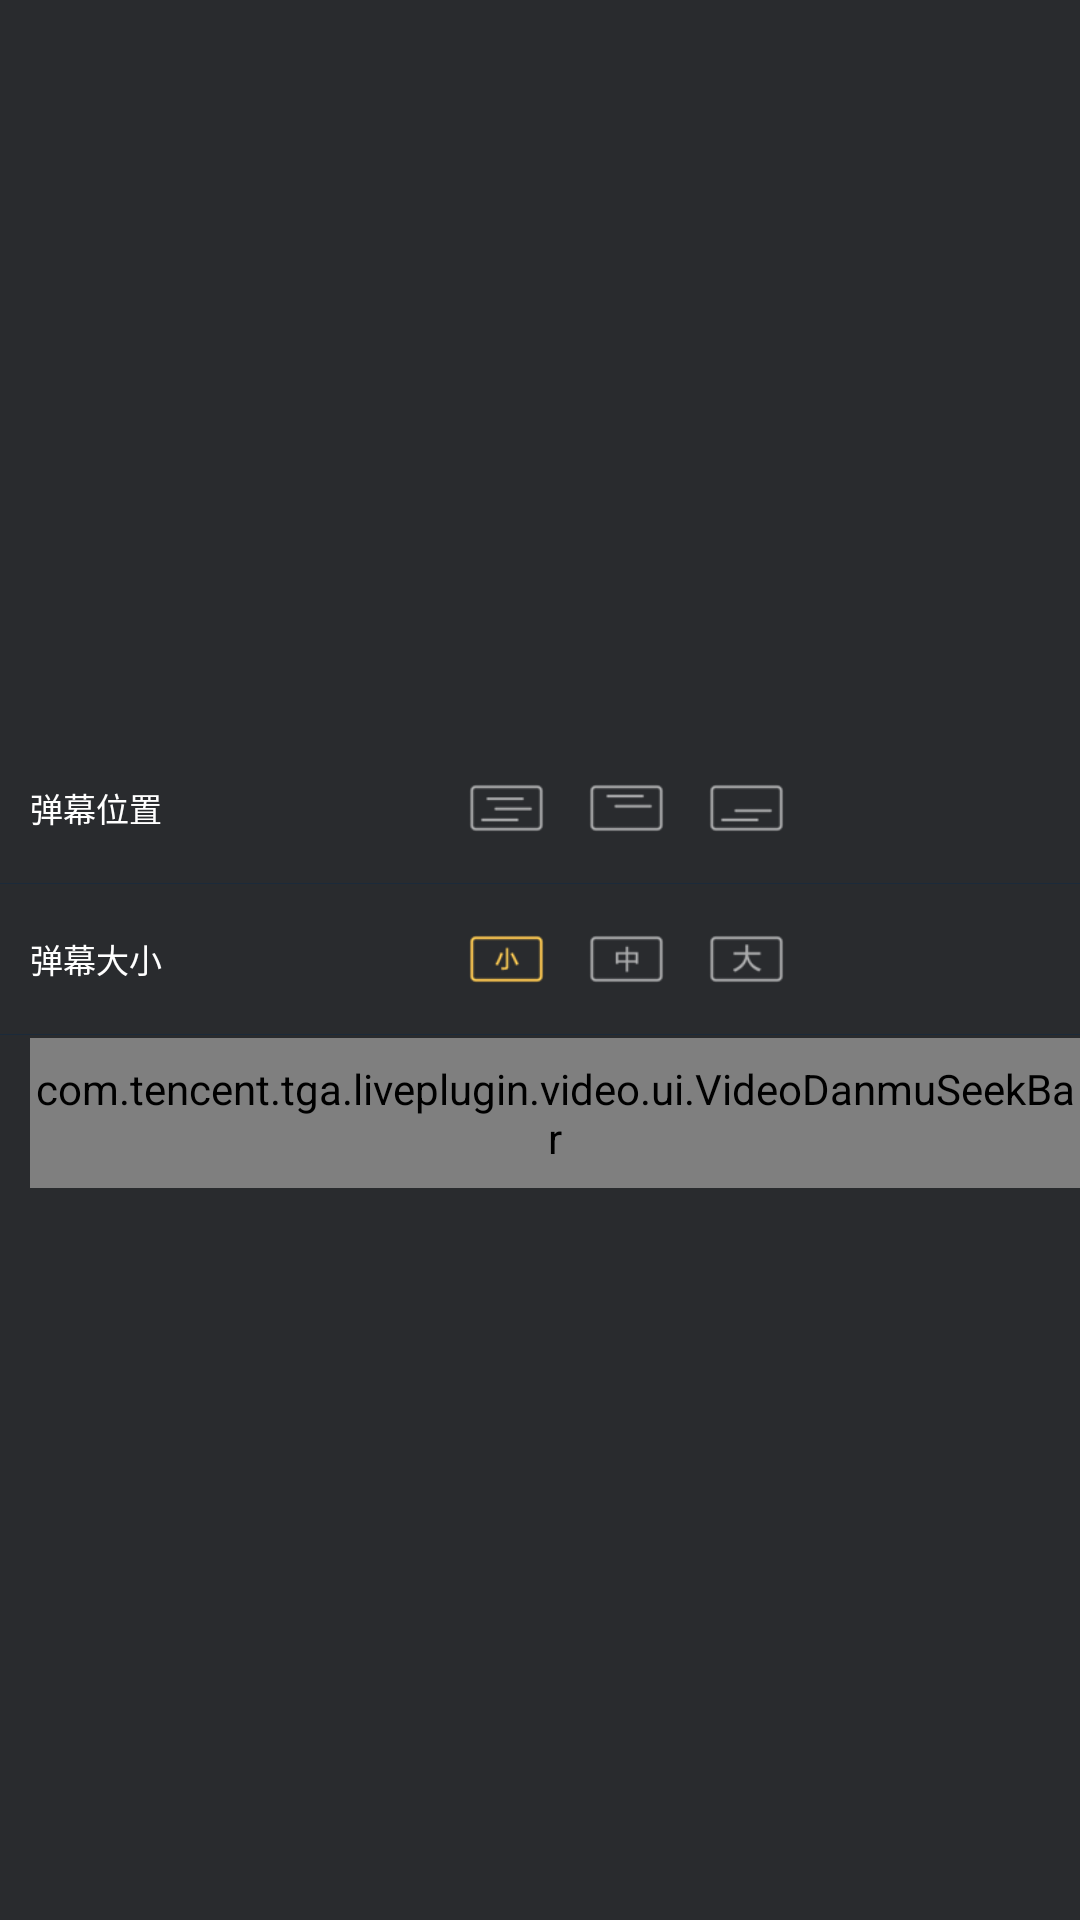

Layout XML and referenced resources for this Android screen:
<!-- AndroidManifest.xml: fallback theme Theme.MaterialComponents.DayNight.NoActionBar -->
<!-- res/layout/video_danmu_setting.xml -->
<?xml version="1.0" encoding="utf-8"?>
<LinearLayout xmlns:android="http://schemas.android.com/apk/res/android"
              android:layout_width="match_parent"
              android:layout_height="match_parent"
              android:layout_centerInParent="true"
              android:orientation="vertical"
              android:background="#D904060A"
              android:gravity="center_vertical"
        >
    <RelativeLayout
            android:layout_width="match_parent"
            android:layout_height="152dip"
            android:layout_gravity="center_vertical"
            >

        <LinearLayout
                android:id="@+id/danmu_setting_position_container"
                android:layout_width="match_parent"
                android:layout_height="50dip"
                android:layout_marginTop="1px"
                android:orientation="horizontal">

            <TextView
                    android:id="@+id/danmu_setting_position"
                    android:layout_width="wrap_content"
                    android:layout_height="wrap_content"
                    android:textColor="#ffffffff"
                    android:layout_marginLeft="10dip"
                    android:layout_gravity="center_vertical"
                    android:textSize="11dp"
                    android:text="弹幕位置" />

            <RadioGroup
                    android:layout_width="0dip"
                    android:layout_weight="1"
                    android:layout_height="wrap_content"
                    android:layout_marginRight="8dp"
                    android:layout_marginLeft="12dip"
                    android:gravity="center"
                    android:orientation="horizontal"
                    android:layout_gravity="center_vertical"
                    >

                <RadioButton
                        android:id="@+id/danmu_setting_position1"
                        android:layout_width="25dp"
                        android:layout_height="16dp"
                        android:background="@drawable/danmu_setting_position1_bg"
                        android:button="@null"
                        />

                <RadioButton
                        android:id="@+id/danmu_setting_position2"
                        android:layout_width="25dp"
                        android:layout_height="16dp"
                        android:background="@drawable/danmu_setting_position2_bg"
                        android:button="@null"
                        android:layout_gravity="center_vertical"
                        android:layout_marginLeft="15dip"
                        android:layout_marginRight="15dip"
                        />

                <RadioButton
                        android:id="@+id/danmu_setting_position3"
                        android:layout_width="25dp"
                        android:layout_height="16dp"
                        android:background="@drawable/danmu_setting_position3_bg"
                        android:button="@null"
                        />
            </RadioGroup>

        </LinearLayout>
        <View
                android:layout_below="@+id/danmu_setting_position_container"
                android:layout_width="match_parent"
                android:layout_height="1px"
                android:background="#1B2A3A"/>

        <LinearLayout
                android:id="@+id/danmu_setting_size_container"
                android:layout_centerVertical="true"
                android:layout_width="match_parent"
                android:layout_marginTop="1px"
                android:layout_below="@id/danmu_setting_position_container"
                android:layout_height="50dip"
                >

            <TextView
                    android:id="@+id/danmu_setting_size"
                    android:layout_width="wrap_content"
                    android:layout_height="wrap_content"
                    android:layout_marginLeft="10dip"
                    android:textColor="#ffffffff"
                    android:layout_gravity="center_vertical"
                    android:textSize="11dp"
                    android:text="弹幕大小" />

            <RadioGroup
                android:layout_width="0dip"
                android:layout_weight="1"
                android:layout_height="wrap_content"
                android:layout_alignParentRight="true"
                android:layout_centerVertical="true"
                android:layout_marginRight="8dp"
                android:layout_marginLeft="12dip"
                android:gravity="center"
                android:orientation="horizontal"
                android:layout_gravity="center_vertical"
                >

                <RadioButton
                    android:id="@+id/danmu_setting_size1"
                    android:layout_width="25dip"
                    android:layout_height="16dp"
                    android:background="@drawable/danmu_setting_size1_bg"
                    android:button="@null"
                    android:checked="true"
                    android:layout_gravity="center_vertical" />

                <RadioButton
                    android:id="@+id/danmu_setting_size2"
                    android:layout_width="25dip"
                    android:layout_height="16dp"
                    android:background="@drawable/danmu_setting_size2_bg"
                    android:button="@null"
                    android:layout_marginLeft="15dip"
                    android:layout_marginRight="15dip"
                    android:layout_gravity="center_vertical"
                    />

                <RadioButton
                    android:id="@+id/danmu_setting_size3"
                    android:layout_width="25dip"
                    android:layout_height="16dp"
                    android:background="@drawable/danmu_setting_size3_bg"
                    android:button="@null"
                    android:layout_gravity="right|center_vertical" />
            </RadioGroup>
        </LinearLayout>
        <View
                android:layout_width="match_parent"
                android:layout_below="@+id/danmu_setting_size_container"
                android:layout_height="1px"
                android:background="#1B2A3A"/>

        <com.tencent.tga.liveplugin.video.ui.VideoDanmuSeekBar
                android:id="@+id/danmu_setting_bar"
                android:layout_width="match_parent"
                android:layout_height="50dip"
                android:layout_alignParentBottom="true"
                android:layout_marginLeft="10dip"
                />
    </RelativeLayout>
</LinearLayout>
<!-- resources referenced by this layout -->
<resources>
  <!-- drawable danmu_setting_position1_bg (drawable) -->
  <?xml version="1.0" encoding="utf-8"?>
  <selector xmlns:android="http://schemas.android.com/apk/res/android">
      <item android:drawable="@drawable/danmu_setting_position1_sel" android:state_checked="true"/>
      <item android:drawable="@drawable/danmu_setting_position1" android:state_checked="false"/>
  </selector>
  <!-- drawable danmu_setting_position2_bg (drawable) -->
  <?xml version="1.0" encoding="utf-8"?>
  <selector xmlns:android="http://schemas.android.com/apk/res/android">
      <item android:drawable="@drawable/danmu_setting_position2_sel" android:state_checked="true"/>
      <item android:drawable="@drawable/danmu_setting_position2" android:state_checked="false"/>
  </selector>
  <!-- drawable danmu_setting_position3_bg (drawable) -->
  <?xml version="1.0" encoding="utf-8"?>
  <selector xmlns:android="http://schemas.android.com/apk/res/android">
      <item android:drawable="@drawable/danmu_setting_position3_sel" android:state_checked="true"/>
      <item android:drawable="@drawable/danmu_setting_position3" android:state_checked="false"/>
  </selector>
  <!-- drawable danmu_setting_size1_bg (drawable) -->
  <?xml version="1.0" encoding="utf-8"?>
  <selector xmlns:android="http://schemas.android.com/apk/res/android">
      <item android:drawable="@drawable/danmu_setting_size1_sel" android:state_checked="true"/>
      <item android:drawable="@drawable/danmu_setting_size1_unsel" android:state_checked="false"/>
  </selector>
  <!-- drawable danmu_setting_size2_bg (drawable) -->
  <?xml version="1.0" encoding="utf-8"?>
  <selector xmlns:android="http://schemas.android.com/apk/res/android">
      <item android:drawable="@drawable/danmu_setting_size2_sel" android:state_checked="true"/>
      <item android:drawable="@drawable/danmu_setting_size2_unsel" android:state_checked="false"/>
  </selector>
  <!-- drawable danmu_setting_size3_bg (drawable) -->
  <?xml version="1.0" encoding="utf-8"?>
  <selector xmlns:android="http://schemas.android.com/apk/res/android">
      <item android:drawable="@drawable/danmu_setting_size3_sel" android:state_checked="true"/>
      <item android:drawable="@drawable/danmu_setting_size3_unsel" android:state_checked="false"/>
  </selector>
  <!-- drawable danmu_setting_position1_sel: png bitmap (drawable-xhdpi, 940 bytes) -->
  <!-- drawable danmu_setting_position1: png bitmap (drawable-xhdpi, 701 bytes) -->
  <!-- drawable danmu_setting_position2_sel: png bitmap (drawable-xhdpi, 830 bytes) -->
  <!-- drawable danmu_setting_position2: png bitmap (drawable-xhdpi, 630 bytes) -->
  <!-- drawable danmu_setting_position3_sel: png bitmap (drawable-xhdpi, 846 bytes) -->
  <!-- drawable danmu_setting_position3: png bitmap (drawable-xhdpi, 624 bytes) -->
  <!-- drawable danmu_setting_size1_sel: png bitmap (drawable-xhdpi, 1148 bytes) -->
  <!-- drawable danmu_setting_size1_unsel: png bitmap (drawable-xhdpi, 808 bytes) -->
  <!-- drawable danmu_setting_size2_sel: png bitmap (drawable-xhdpi, 1134 bytes) -->
  <!-- drawable danmu_setting_size2_unsel: png bitmap (drawable-xhdpi, 814 bytes) -->
  <!-- drawable danmu_setting_size3_sel: png bitmap (drawable-xhdpi, 1347 bytes) -->
  <!-- drawable danmu_setting_size3_unsel: png bitmap (drawable-xhdpi, 962 bytes) -->
</resources>
